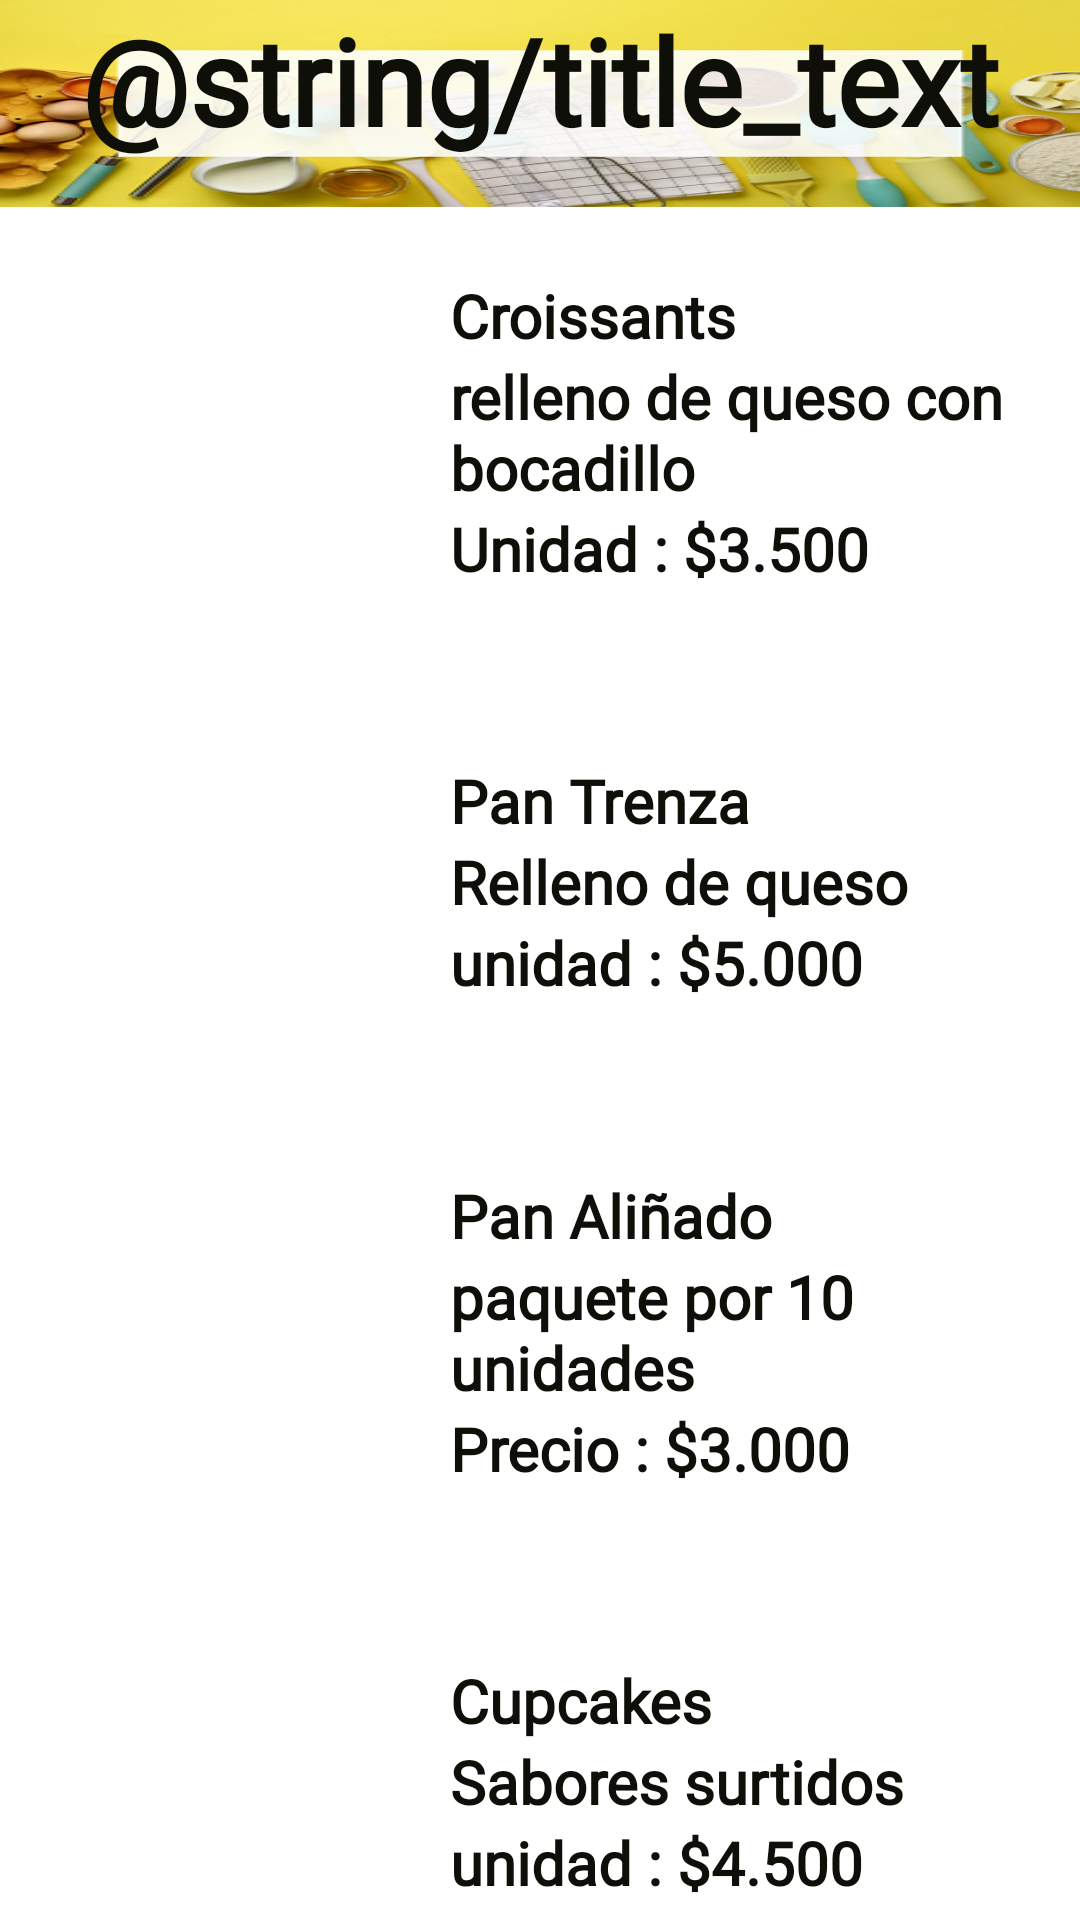

Reconstruct the res/layout file that produces this screen, plus the resources it refers to.
<!-- AndroidManifest.xml: application theme Theme.Reto2 -->
<!-- res/layout/activity_productos.xml -->
<?xml version="1.0" encoding="utf-8"?>
<LinearLayout xmlns:android="http://schemas.android.com/apk/res/android"
    xmlns:app="http://schemas.android.com/apk/res-auto"
    xmlns:tools="http://schemas.android.com/tools"
    android:layout_width="match_parent"
    android:layout_height="match_parent"
    android:background="@color/cardview_light_background"
    android:orientation="vertical"
    tools:context=".Productos">

    <TextView
        android:id="@+id/productoName"
        android:layout_width="wrap_content"
        android:layout_height="69dp"
        android:background="@drawable/banner"
        android:fontFamily="@font/acme_regular"
        android:text="@string/title_text"
        android:textAlignment="center"
        android:textColor="@color/black"
        android:textSize="40sp"
        android:textStyle="bold" />

    <ScrollView
        android:layout_width="match_parent"
        android:layout_height="wrap_content"
        android:backgroundTint="@color/design_default_color_background">

        <LinearLayout
            android:layout_width="match_parent"
            android:layout_height="wrap_content"
            android:orientation="vertical">

            <LinearLayout
                android:layout_width="wrap_content"
                android:layout_height="wrap_content"
                android:orientation="horizontal"
                android:gravity="center">

                <ImageView
                    android:id="@+id/croasan"
                    android:layout_width="150dp"
                    android:layout_height="150dp"
                    tools:srcCompat="@drawable/pan20" />

                <LinearLayout
                    android:layout_width="wrap_content"
                    android:layout_height="wrap_content"
                    android:orientation="vertical">

                    <TextView
                        android:id="@+id/nameProd1"
                        android:layout_width="wrap_content"
                        android:layout_height="wrap_content"
                        android:text="@string/title_prod1"
                        android:fontFamily="@font/fuzzybubbles_regular"
                        android:textColor="@color/black"
                        android:textSize="20sp"
                        android:textStyle="bold" />

                    <TextView
                        android:id="@+id/descProd1"
                        android:layout_width="wrap_content"
                        android:layout_height="wrap_content"
                        android:text="@string/desc_prod1"
                        android:fontFamily="@font/fuzzybubbles_regular"
                        android:textColor="@color/black"
                        android:textSize="20sp"
                        android:textStyle="bold" />

                    <TextView
                        android:id="@+id/priceProd1"
                        android:layout_width="wrap_content"
                        android:layout_height="wrap_content"
                        android:fontFamily="@font/fuzzybubbles_regular"
                        android:text="@string/price_prod1"
                        android:textColor="@color/black"
                        android:textSize="20sp"
                        android:textStyle="bold"/>

                </LinearLayout>

            </LinearLayout>

            <LinearLayout
                android:layout_width="wrap_content"
                android:layout_height="wrap_content"
                android:orientation="horizontal"
                android:gravity="center">

                <ImageView
                    android:id="@+id/panTrenza"
                    android:layout_width="150dp"
                    android:layout_height="150dp"
                    tools:srcCompat="@drawable/pan30" />

                <LinearLayout
                    android:layout_width="wrap_content"
                    android:layout_height="wrap_content"
                    android:orientation="vertical">

                    <TextView
                        android:id="@+id/nameProd2"
                        android:layout_width="wrap_content"
                        android:layout_height="wrap_content"
                        android:text="@string/title_prod2"
                        android:fontFamily="@font/fuzzybubbles_regular"
                        android:textColor="@color/black"
                        android:textSize="20sp"
                        android:textStyle="bold" />

                    <TextView
                        android:id="@+id/descProd2"
                        android:layout_width="wrap_content"
                        android:layout_height="wrap_content"
                        android:fontFamily="@font/fuzzybubbles_regular"
                        android:text="@string/desc_prod2"
                        android:textColor="@color/black"
                        android:textSize="20sp"
                        android:textStyle="bold" />

                    <TextView
                        android:id="@+id/priceProd2"
                        android:layout_width="wrap_content"
                        android:layout_height="wrap_content"
                        android:text="@string/price_prod2"
                        android:fontFamily="@font/fuzzybubbles_regular"
                        android:textColor="@color/black"
                        android:textSize="20sp"
                        android:textStyle="bold" />
                </LinearLayout>
            </LinearLayout>

            <LinearLayout
                android:layout_width="wrap_content"
                android:layout_height="wrap_content"
                android:orientation="horizontal"
                android:gravity="center">

                <ImageView
                    android:id="@+id/panAliñado"
                    android:layout_width="150dp"
                    android:layout_height="150dp"
                    tools:srcCompat="@drawable/pan40" />

                <LinearLayout
                    android:layout_width="wrap_content"
                    android:layout_height="wrap_content"
                    android:orientation="vertical">

                    <TextView
                        android:id="@+id/nameProd3"
                        android:layout_width="wrap_content"
                        android:layout_height="wrap_content"
                        android:text="@string/title_prod3"
                        android:textColor="@color/black"
                        android:fontFamily="@font/fuzzybubbles_regular"
                        android:textSize="20sp"
                        android:textStyle="bold" />

                    <TextView
                        android:id="@+id/descProd3"
                        android:layout_width="wrap_content"
                        android:layout_height="wrap_content"
                        android:text="@string/desc_prod3"
                        android:fontFamily="@font/fuzzybubbles_regular"
                        android:textColor="@color/black"
                        android:textSize="20sp"
                        android:textStyle="bold" />

                    <TextView
                        android:id="@+id/priceProd3"
                        android:layout_width="wrap_content"
                        android:layout_height="wrap_content"
                        android:fontFamily="@font/fuzzybubbles_regular"
                        android:text="@string/price_prod3"
                        android:textColor="@color/black"
                        android:textSize="20sp"
                        android:textStyle="bold" />
                </LinearLayout>
            </LinearLayout>

            <LinearLayout
                android:layout_width="wrap_content"
                android:layout_height="wrap_content"
                android:orientation="horizontal"
                android:gravity="center">

                <ImageView
                    android:id="@+id/cupcake"
                    android:layout_width="150dp"
                    android:layout_height="150dp"
                    tools:srcCompat="@drawable/pan10" />

                <LinearLayout
                    android:layout_width="wrap_content"
                    android:layout_height="wrap_content"
                    android:orientation="vertical">

                    <TextView
                        android:id="@+id/nameProd4"
                        android:layout_width="wrap_content"
                        android:layout_height="wrap_content"
                        android:text="@string/title_prod4"
                        android:textColor="@color/black"
                        android:fontFamily="@font/fuzzybubbles_regular"
                        android:textSize="20sp"
                        android:textStyle="bold" />

                    <TextView
                        android:id="@+id/descProd4"
                        android:layout_width="wrap_content"
                        android:layout_height="wrap_content"
                        android:fontFamily="@font/fuzzybubbles_regular"
                        android:text="@string/desc_prod4"
                        android:textColor="@color/black"
                        android:textSize="20sp"
                        android:textStyle="bold" />

                    <TextView
                        android:id="@+id/priceProd4"
                        android:layout_width="wrap_content"
                        android:layout_height="wrap_content"
                        android:text="@string/price_prod4"
                        android:fontFamily="@font/fuzzybubbles_regular"
                        android:textColor="@color/black"
                        android:textSize="20sp"
                        android:textStyle="bold" />
                </LinearLayout>
            </LinearLayout>

        </LinearLayout>

    </ScrollView>


</LinearLayout>
<!-- resources referenced by this layout -->
<resources>
  <color name="black">#0E0F08</color>
  <!-- drawable banner: png bitmap (drawable, 178290 bytes) -->
  <!-- drawable pan10: png bitmap (drawable-v24, 43107 bytes) -->
  <!-- drawable pan20: png bitmap (drawable-v24, 26751 bytes) -->
  <!-- drawable pan30: png bitmap (drawable-v24, 32992 bytes) -->
  <!-- drawable pan40: png bitmap (drawable-v24, 29989 bytes) -->
  <string name="desc_prod1">relleno de queso con bocadillo</string>
  <string name="desc_prod2">Relleno de queso</string>
  <string name="desc_prod3">paquete por 10 unidades</string>
  <string name="desc_prod4">Sabores surtidos</string>
  <string name="price_prod1">Unidad : $3.500</string>
  <string name="price_prod2">unidad : $5.000</string>
  <string name="price_prod3">Precio : $3.000</string>
  <string name="price_prod4">unidad : $4.500</string>
  <string name="title_prod1">Croissants</string>
  <string name="title_prod2">Pan Trenza</string>
  <string name="title_prod3">Pan Aliñado</string>
  <string name="title_prod4">Cupcakes</string>
</resources>
